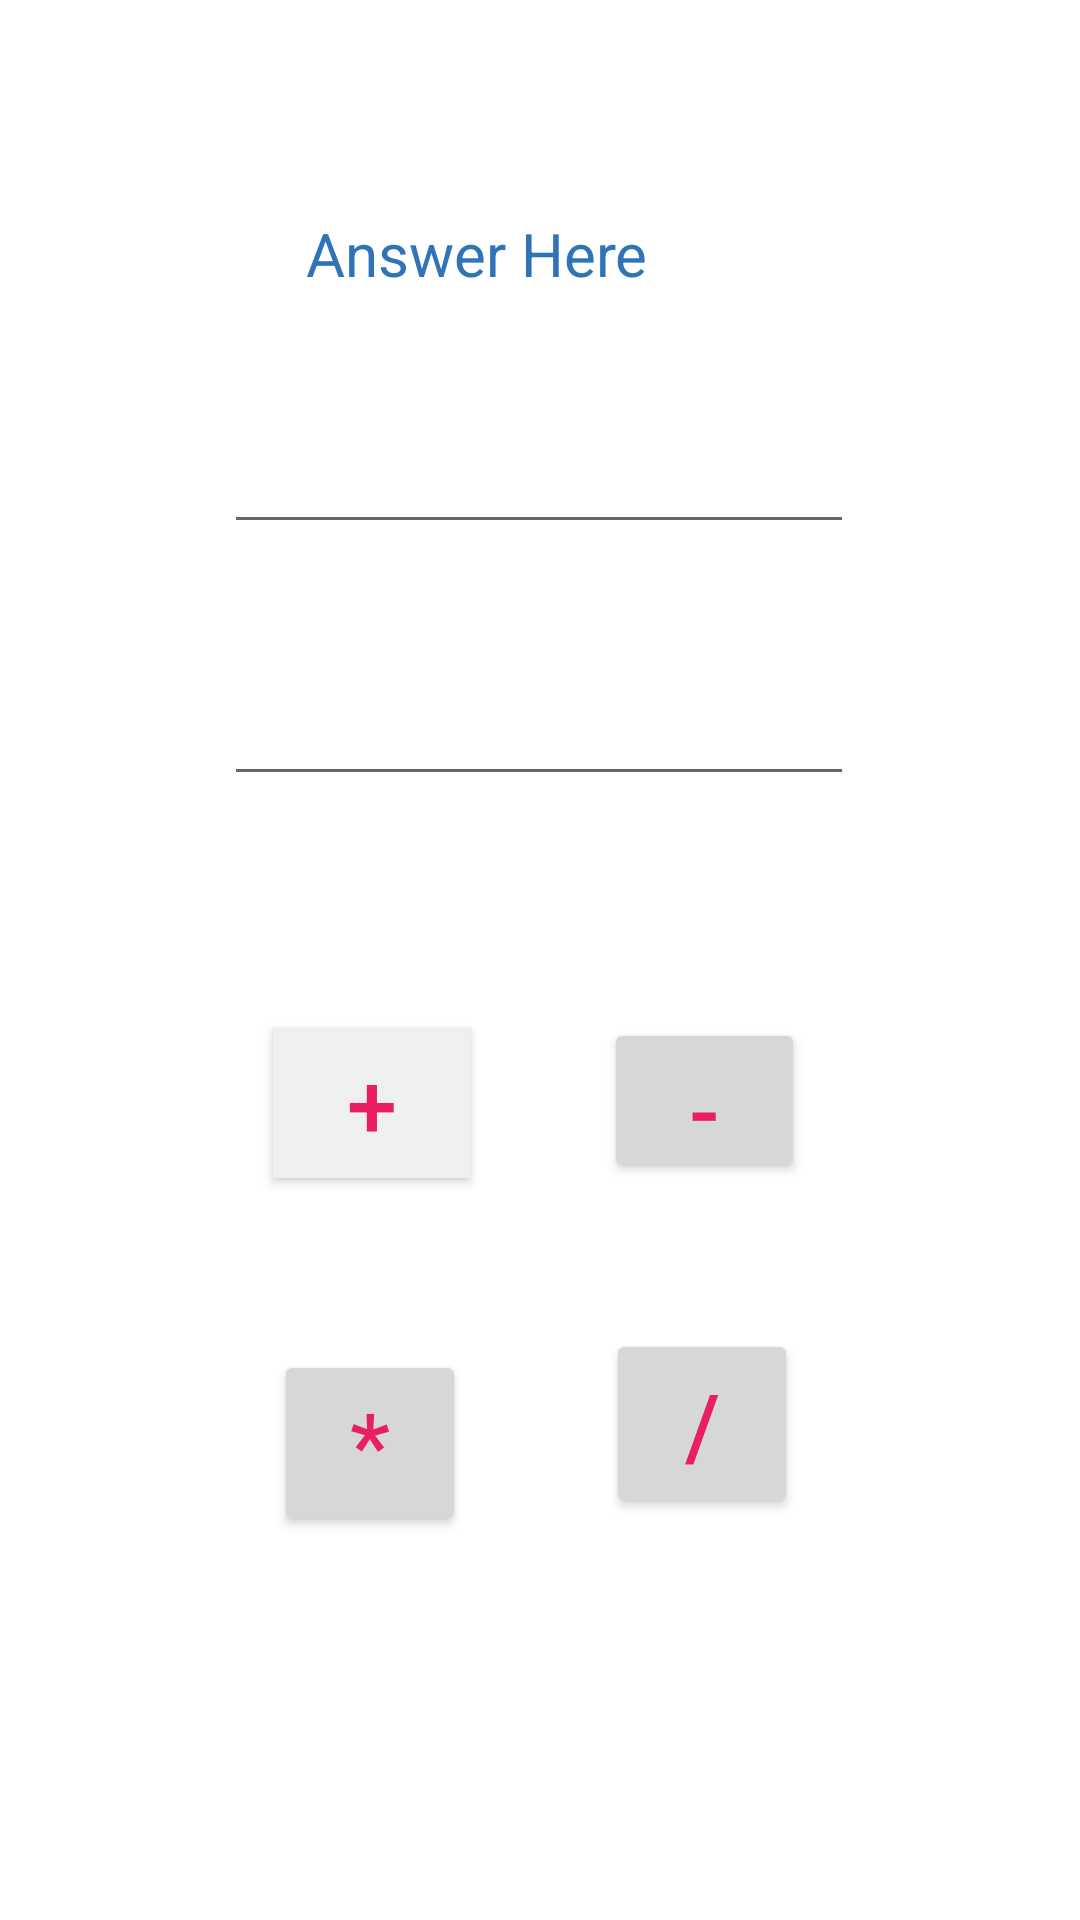

The Android layout XML behind this screen, and the referenced resources:
<!-- AndroidManifest.xml: application theme Theme.MyAcceleratorAppTwo -->
<!-- res/layout/activity_calculator.xml -->
<?xml version="1.0" encoding="utf-8"?>
<androidx.constraintlayout.widget.ConstraintLayout xmlns:android="http://schemas.android.com/apk/res/android"
    xmlns:app="http://schemas.android.com/apk/res-auto"
    xmlns:tools="http://schemas.android.com/tools"
    android:layout_width="match_parent"
    android:layout_height="match_parent"
    tools:context=".CalculatorActivity">

    <TextView
        android:id="@+id/tv_answer"
        android:layout_width="wrap_content"
        android:layout_height="wrap_content"
        android:text="Answer Here"
        android:textColor="#3074B8"
        android:textSize="20sp"
        app:layout_constraintBottom_toBottomOf="parent"
        app:layout_constraintEnd_toEndOf="parent"
        app:layout_constraintHorizontal_bias="0.415"
        app:layout_constraintStart_toStartOf="parent"
        app:layout_constraintTop_toTopOf="parent"
        app:layout_constraintVertical_bias="0.116" />

    <EditText
        android:id="@+id/edit_fnum"
        android:layout_width="wrap_content"
        android:layout_height="wrap_content"
        android:ems="10"
        android:inputType="numberDecimal"
        app:layout_constraintBottom_toBottomOf="parent"
        app:layout_constraintEnd_toEndOf="parent"
        app:layout_constraintHorizontal_bias="0.497"
        app:layout_constraintStart_toStartOf="parent"
        app:layout_constraintTop_toTopOf="parent"
        app:layout_constraintVertical_bias="0.234"
        tools:hint="Enter first number" />

    <EditText
        android:id="@+id/edit_snumber"
        android:layout_width="wrap_content"
        android:layout_height="wrap_content"
        android:layout_marginTop="224dp"
        android:ems="10"
        android:inputType="numberDecimal"
        app:layout_constraintEnd_toEndOf="parent"
        app:layout_constraintHorizontal_bias="0.497"
        app:layout_constraintStart_toStartOf="parent"
        app:layout_constraintTop_toTopOf="parent"
        tools:hint="Enter second number" />

    <Button
        android:id="@+id/btn_Add"
        android:layout_width="66dp"
        android:layout_height="50dp"
        android:background="#EDEFF1"
        android:text="+"
        android:textColor="#E91E63"
        android:textSize="30sp"
        app:layout_constraintBottom_toBottomOf="parent"
        app:layout_constraintEnd_toEndOf="parent"
        app:layout_constraintHorizontal_bias="0.309"
        app:layout_constraintStart_toStartOf="parent"
        app:layout_constraintTop_toTopOf="parent"
        app:layout_constraintVertical_bias="0.581" />

    <Button
        android:id="@+id/btn_subtract"
        android:layout_width="67dp"
        android:layout_height="55dp"
        android:text="-"
        android:textColor="#E91E63"
        android:textSize="30sp"
        app:layout_constraintBottom_toBottomOf="parent"
        app:layout_constraintEnd_toEndOf="parent"
        app:layout_constraintHorizontal_bias="0.687"
        app:layout_constraintStart_toStartOf="parent"
        app:layout_constraintTop_toTopOf="parent"
        app:layout_constraintVertical_bias="0.58" />

    <Button
        android:id="@+id/btn_multiply"
        android:layout_width="64dp"
        android:layout_height="62dp"
        android:layout_marginBottom="128dp"
        android:text="*"
        android:textColor="#E91E63"
        android:textSize="30sp"
        app:layout_constraintBottom_toBottomOf="parent"
        app:layout_constraintEnd_toEndOf="parent"
        app:layout_constraintHorizontal_bias="0.309"
        app:layout_constraintStart_toStartOf="parent" />

    <Button
        android:id="@+id/btn_divide"
        android:layout_width="64dp"
        android:layout_height="63dp"
        android:text="/"
        android:textColor="#E91E63"
        android:textSize="30sp"
        app:layout_constraintBottom_toBottomOf="parent"
        app:layout_constraintEnd_toEndOf="parent"
        app:layout_constraintHorizontal_bias="0.682"
        app:layout_constraintStart_toStartOf="parent"
        app:layout_constraintTop_toTopOf="parent"
        app:layout_constraintVertical_bias="0.768" />
</androidx.constraintlayout.widget.ConstraintLayout>
<!-- resources referenced by this layout -->
<resources>
  <style name="Theme.MyAcceleratorAppTwo" parent="Theme.MaterialComponents.DayNight.DarkActionBar">
          
          <item name="colorPrimary">@color/purple_500</item>
          <item name="colorPrimaryVariant">@color/purple_700</item>
          <item name="colorOnPrimary">@color/white</item>
          
          <item name="colorSecondary">@color/teal_200</item>
          <item name="colorSecondaryVariant">@color/teal_700</item>
          <item name="colorOnSecondary">@color/black</item>
          
          <item name="android:statusBarColor" tools:targetApi="l">?attr/colorPrimaryVariant</item>
          
      </style>
  <!-- not gathered from this repository: default colours our renderer supplied (Android Studio template values) -->
  <color name="purple_500">#FF6200EE</color>
  <color name="purple_700">#FF3700B3</color>
  <color name="teal_200">#FF03DAC5</color>
  <color name="teal_700">#FF018786</color>
  <color name="black">#FF000000</color>
  <color name="white">#FFFFFFFF</color>
</resources>
